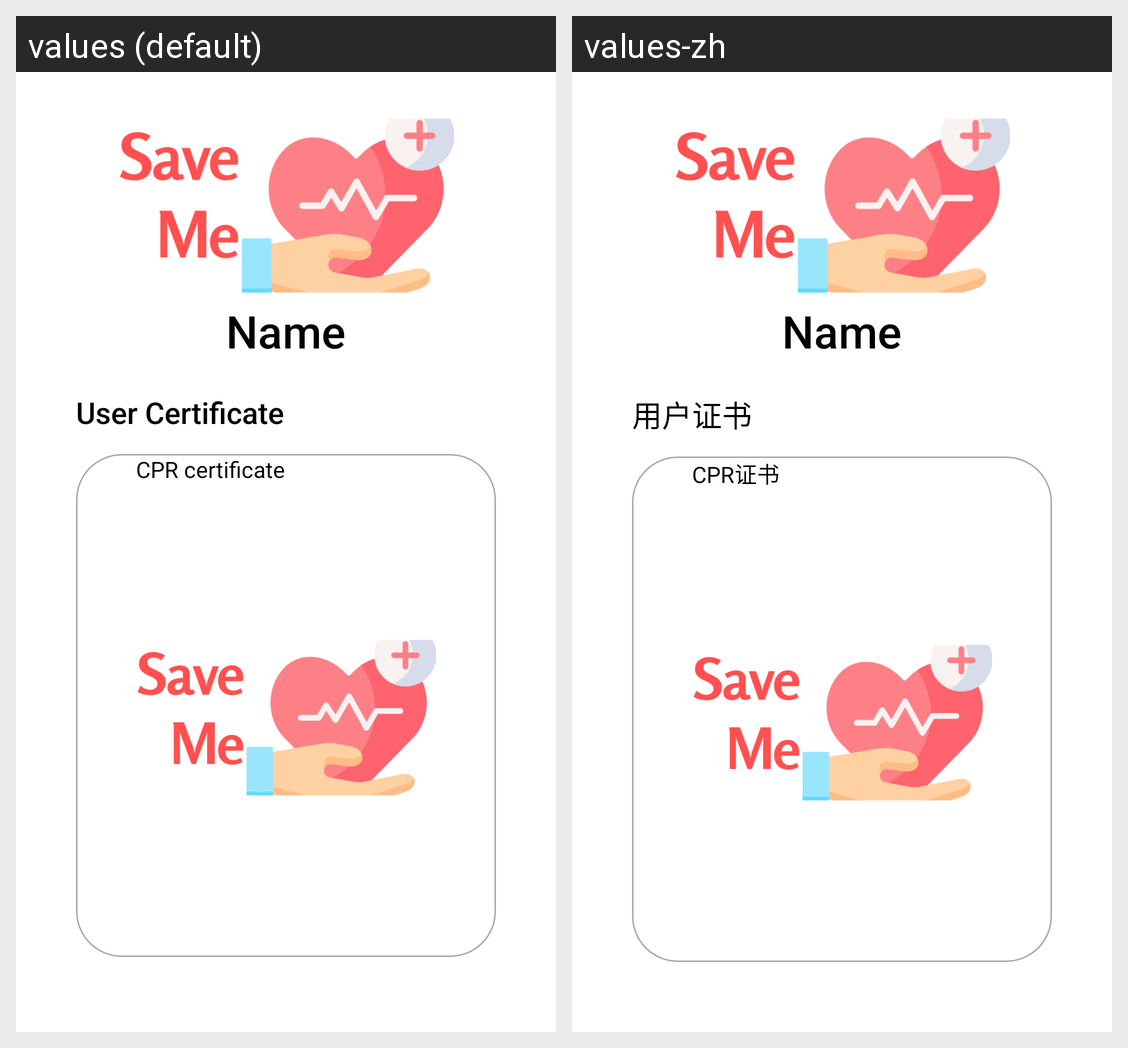

Locale-by-locale string values for the Android screen shown in this grid:
Android screen res/layout/home_profile2.xml rendered under 2 locales, left to right: values (default), values-zh. Device: Nexus 5 (rendered at 1080×1920; each locale shown at half size, 540×960, under a caption strip naming it); theme Theme.SaveMe.
Strings drawn on this screen, with the default value and each locale's value (text and hints the layout hard-codes, and strings that could not be matched under every locale, appear in the picture but are not listed):

user_certificate
  values: User Certificate
  values-zh: 用户证书

cpr_certificate
  values: CPR certificate
  values-zh: CPR证书
